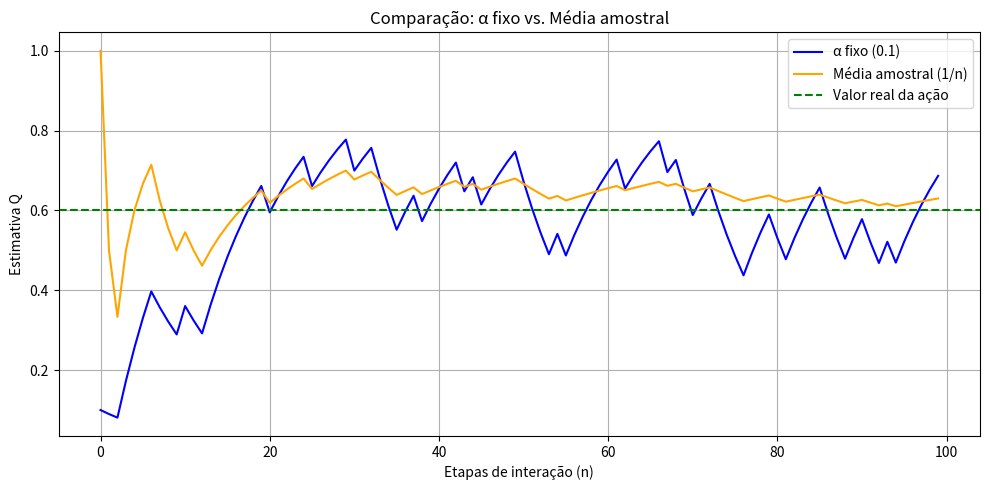

Here is the Python script that generated this plot:
import numpy as np
import matplotlib.pyplot as plt

# Parâmetros da simulação
n_steps = 100  # número de interações
true_value = 0.6  # valor real esperado da ação (ad)
initial_Q = 0.0  # estimativa inicial
alpha_constant = 0.1  # taxa de aprendizado constante
np.random.seed(42)

# Funções de atualização
def sample_reward(true_mean):
    """Simula uma recompensa com base no valor verdadeiro da ação."""
    return np.random.binomial(1, true_mean)  # recompensa 1 com probabilidade = true_mean

def incremental_update(Q, R, alpha):
    """Atualiza Q com base na regra incremental geral."""
    return Q + alpha * (R - Q)

# Simulação com dois métodos de atualização: alpha fixo vs. média amostral (1/n)
n_steps = 100
true_value = 0.6
initial_Q = 0.0

# Inicializações
Q_fixed = initial_Q
Q_avg = initial_Q
alpha = 0.1

Q_values_fixed = []
Q_values_avg = []
counts = 0  # contador de quantas vezes a ação foi escolhida

for step in range(1, n_steps + 1):
    R = sample_reward(true_value)

    # Atualização com alpha fixo
    Q_fixed = incremental_update(Q_fixed, R, alpha)
    Q_values_fixed.append(Q_fixed)

    # Atualização com média amostral
    counts += 1
    step_size = 1 / counts
    Q_avg = incremental_update(Q_avg, R, step_size)
    Q_values_avg.append(Q_avg)

# Plot
plt.figure(figsize=(10, 5))
plt.plot(Q_values_fixed, label='α fixo (0.1)', color='blue')
plt.plot(Q_values_avg, label='Média amostral (1/n)', color='orange')
plt.axhline(true_value, linestyle='--', color='green', label='Valor real da ação')
plt.xlabel('Etapas de interação (n)')
plt.ylabel('Estimativa Q')
plt.title('Comparação: α fixo vs. Média amostral')
plt.legend()
plt.grid(True)
plt.tight_layout()
plt.show()
